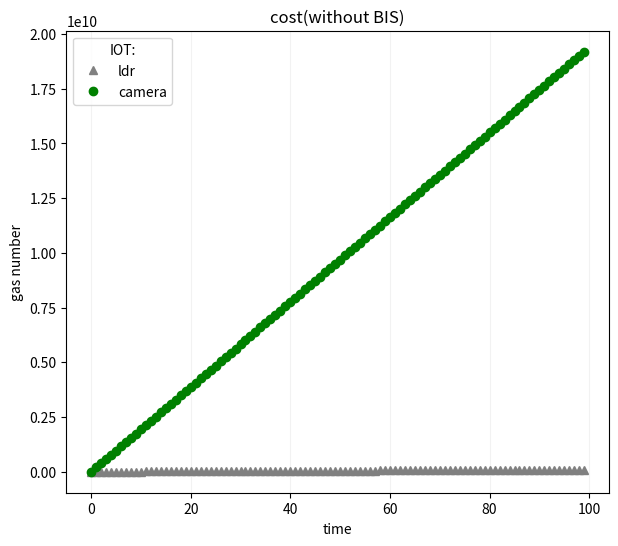

Source code (Python):
import numpy as np
import matplotlib.pyplot as plt

# T=100
# n=1
# # n=5
# # n=10
# Tx = []
# plt.figure(figsize=(10, 4), dpi=500)  # 图片长宽和清晰度

# for i in range(int(T/n)):
#     Tx.append(i)
# ldr_gas_total = []
# ldr_field=1
# camera_gas_total = []
# camera_field=2
# smart_contract_basic_cost = 21784
# for i in range(int(T/n)):
#     ldr_gas_total.append(smart_contract_basic_cost+(256*ldr_field*i*64))
#     camera_gas_total.append(smart_contract_basic_cost+(256*camera_field*i*64))

# plt.step(Tx, ldr_gas_total, label='ldr')
# plt.plot(Tx, ldr_gas_total, 'o--', color='grey', alpha=0.3)

# plt.step(Tx, camera_gas_total, label='camera')
# plt.plot(Tx, camera_gas_total, 'o--', color='grey', alpha=0.3)

# plt.xlabel("Tx number(n=1)")
# # plt.xlabel("Tx number(n=5)")
# # plt.xlabel("Tx number(n=10)")
# plt.ylabel("gas number")
# plt.grid(axis='x', color='0.95')
# plt.legend(title='IOT:')
# plt.title('cost(with BIS)')
# plt.savefig("python_BIS_n_1.png")
# # plt.savefig("python_BIS_n_5.png")      # 保存图片
# # plt.savefig("python_BIS_n_10.png")
# plt.yscale('log')
# plt.show()

#1e10

# T=100
# n=1
# Tx = []
# plt.figure(figsize=(10, 4), dpi=500)  # 图片长宽和清晰度
# for i in range(int(T/n)):
#      Tx.append(i)

# ldr_gas_total = []
# camera_gas_total = []
# smart_contract_basic_cost = 21784
# #76187 ldr number(5秒)  15237(1秒)
# ldr_field=15237  
# #133 tag數量(5秒) 26(1秒)
# #15144045 flag數量(5秒) 3,028,809(1秒)
# #98339914 video大小
# camera_field=26+3028809
# for i in range(int(T/n)):
#     ldr_gas_total.append(smart_contract_basic_cost+(ldr_field*i*64))
#     if((i+1) == int(T/n)):
#         #camera_gas_total.append(smart_contract_basic_cost+((camera_field+98339914)*i*64))
#         camera_gas_total.append(smart_contract_basic_cost+((camera_field)*i*64))
#     else:
#         camera_gas_total.append(smart_contract_basic_cost+(camera_field*i*64))

# plt.step(Tx, ldr_gas_total, label='ldr')
# plt.plot(Tx, ldr_gas_total, 'o--', color='grey', alpha=0.3)

# plt.step(Tx, camera_gas_total, label='camera')
# plt.plot(Tx, camera_gas_total, 'o--', color='grey', alpha=0.3)

# plt.xlabel("time")
# plt.ylabel("gas number")
# plt.grid(axis='x', color='0.95')
# plt.legend(title='IOT:')
# plt.title('cost(without BIS)')
# plt.savefig("python_BS.png")
# # plt.yscale('log')
# plt.show()

#-------------------------------------------------------------------------------------------------------------------------------------------------
# T=100
# # n=1
# # n=5
# n=10
# Tx = []
# plt.figure(figsize=(7, 6), dpi=500)  # 图片长宽和清晰度

# for i in range(int(T/n)):
#     Tx.append(i)
# ldr_gas_total = []
# ldr_field=1
# camera_gas_total = []
# camera_field=2
# smart_contract_basic_cost = 21784
# for i in range(int(T/n)):
#     ldr_gas_total.append(smart_contract_basic_cost+(256*ldr_field*i*64))
#     camera_gas_total.append(smart_contract_basic_cost+(256*camera_field*i*64))

# plt.plot(Tx, ldr_gas_total, '^', color='grey', label='ldr')

# plt.plot(Tx, camera_gas_total, 'o', color='green', label='camera')

# # plt.xlabel("Tx number(n=1)")
# # plt.xlabel("Tx number(n=5)")
# plt.xlabel("Tx number(n=10)")
# plt.ylabel("gas number")
# plt.grid(axis='x', color='0.95')
# plt.legend(title='IOT:')
# plt.title('cost(with BIS)')
# # plt.savefig("python_BIS_n_1_v2.png")
# # plt.savefig("python_BIS_n_5_v2.png")      # 保存图片
# plt.savefig("python_BIS_n_10_v2.png")
# # plt.yscale('log')
# plt.show()


T=100
n=1
Tx = []
plt.figure(figsize=(7, 6), dpi=500)  # 图片长宽和清晰度
for i in range(int(T/n)):
     Tx.append(i)

ldr_gas_total = []
camera_gas_total = []
smart_contract_basic_cost = 21784
#76187 ldr number(5秒)  15237(1秒)
ldr_field=15237  
#133 tag數量(5秒) 26(1秒)
#15144045 flag數量(5秒) 3,028,809(1秒)
#98339914 video大小
camera_field=26+3028809
for i in range(int(T/n)):
    print(smart_contract_basic_cost+(ldr_field*i*64))
    ldr_gas_total.append(smart_contract_basic_cost+(ldr_field*i*64))
    if((i+1) == int(T/n)):
        #camera_gas_total.append(smart_contract_basic_cost+((camera_field+98339914)*i*64))
        camera_gas_total.append(smart_contract_basic_cost+((camera_field)*i*64))
    else:
        camera_gas_total.append(smart_contract_basic_cost+(camera_field*i*64))

plt.plot(Tx, ldr_gas_total, '^', color='grey', label='ldr')

plt.plot(Tx, camera_gas_total, 'o', color='green', label='camera')

plt.xlabel("time")
plt.ylabel("gas number")
plt.grid(axis='x', color='0.95')
plt.legend(title='IOT:')
plt.title('cost(without BIS)')
plt.savefig("python_BS_v2.png")
# plt.yscale('log')
plt.show()

#正如您在y轴上方所见，它表示1e11意味着单位为100亿
#https://www.thinbug.com/q/50335690
#https://blog.csdn.net/bajiang7063/article/details/102145851
#https://vlight.me/2018/04/14/Numerical-Python-Plotting-and-Visualization/